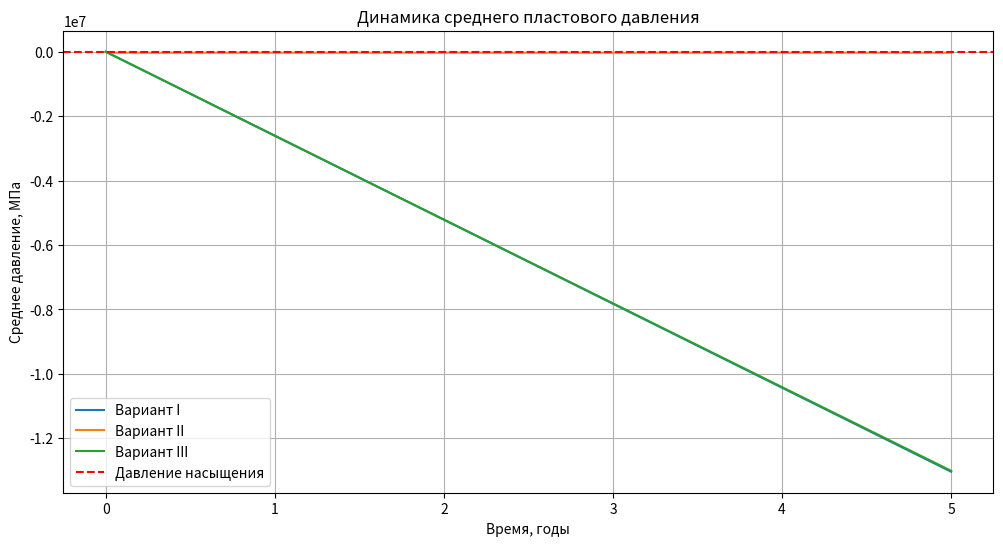

Write Python code to recreate this figure.
import numpy as np
from scipy.integrate import odeint
import matplotlib.pyplot as plt

# Параметры задачи
p0 = pG = 100 * 0.101325  # МПа (перевод из атм)
H = 50  # м
F = 10e6  # м2
m = 0.2
k = 50 * 0.986923e-15  # м2 (перевод из мД)
mu = 0.05  # Па·с
beta_zh = 5e-10  # Па^-1
beta_s = 2e-10  # Па^-1
beta_star = beta_zh + beta_s
q_oil = 10 / 86400  # м3/с (перевод из м3/сут)
n_wells = 50
p_sat = 20 * 0.101325  # МПа

# Расчет коэффициентов
V = F * H  # объем пласта
chi = k / (mu * m * beta_star)  # коэффициент пьезопроводности
Q_total = n_wells * q_oil  # общий отбор


# Вариант I: все границы непроницаемы
def model_I(p, t):
    dpdt = -Q_total / (V * m * beta_star)
    return dpdt


# Вариант II: непроницаемые границы кроме подошвы (p=pG)
def model_II(p, t):
    dpdt = chi * F * (pG - p) / (V * H) - Q_total / (V * m * beta_star)
    return dpdt


# Вариант III: непроницаемые кровля и подошва, p=pG на боковых границах
L = np.sqrt(F)  # характерный размер


def model_III(p, t):
    dpdt = 2 * chi * L * (pG - p) / (V * L) - Q_total / (V * m * beta_star)
    return dpdt


# Временной интервал (5 лет в секундах)
t = np.linspace(0, 5 * 365 * 86400, 1000)

# Решение для всех вариантов
p_I = odeint(model_I, p0, t)
p_II = odeint(model_II, p0, t)
p_III = odeint(model_III, p0, t)


# Поиск времени достижения давления насыщения
def find_time_to_saturation(t, p, p_sat):
    idx = np.argmax(p < p_sat)
    if idx == 0:
        return float('inf')
    return t[idx] / (365 * 86400)  # в годах


time_I = find_time_to_saturation(t, p_I, p_sat)
time_II = find_time_to_saturation(t, p_II, p_sat)
time_III = find_time_to_saturation(t, p_III, p_sat)

# Расчет необходимого количества нагнетательных скважин
q_inj = 50 / 86400  # м3/с


def find_inj_wells(model_func, p_sat):
    def balance_model(p, t, n_inj):
        return model_func(p, t) + n_inj * q_inj / (V * m * beta_star)

    # Находим минимальное количество скважин, при котором p >= p_sat
    n_inj = 0
    while True:
        p = odeint(balance_model, p0, [0, 5 * 365 * 86400], args=(n_inj,))[-1][0]
        if p >= p_sat:
            return n_inj
        n_inj += 1


n_inj_I = find_inj_wells(model_I, p_sat)
n_inj_II = find_inj_wells(model_II, p_sat)
n_inj_III = find_inj_wells(model_III, p_sat)

# Визуализация результатов
plt.figure(figsize=(12, 6))
plt.plot(t / (365 * 86400), p_I, label='Вариант I')
plt.plot(t / (365 * 86400), p_II, label='Вариант II')
plt.plot(t / (365 * 86400), p_III, label='Вариант III')
plt.axhline(y=p_sat, color='r', linestyle='--', label='Давление насыщения')
plt.xlabel('Время, годы')
plt.ylabel('Среднее давление, МПа')
plt.title('Динамика среднего пластового давления')
plt.legend()
plt.grid()
plt.show()

# Вывод результатов
print("Результаты:")
print(f"Вариант I: время до p_sat = {time_I:.2f} лет, нужно нагнетательных скважин: {n_inj_I}")
print(f"Вариант II: время до p_sat = {time_II:.2f} лет, нужно нагнетательных скважин: {n_inj_II}")
print(f"Вариант III: время до p_sat = {time_III:.2f} лет, нужно нагнетательных скважин: {n_inj_III}")